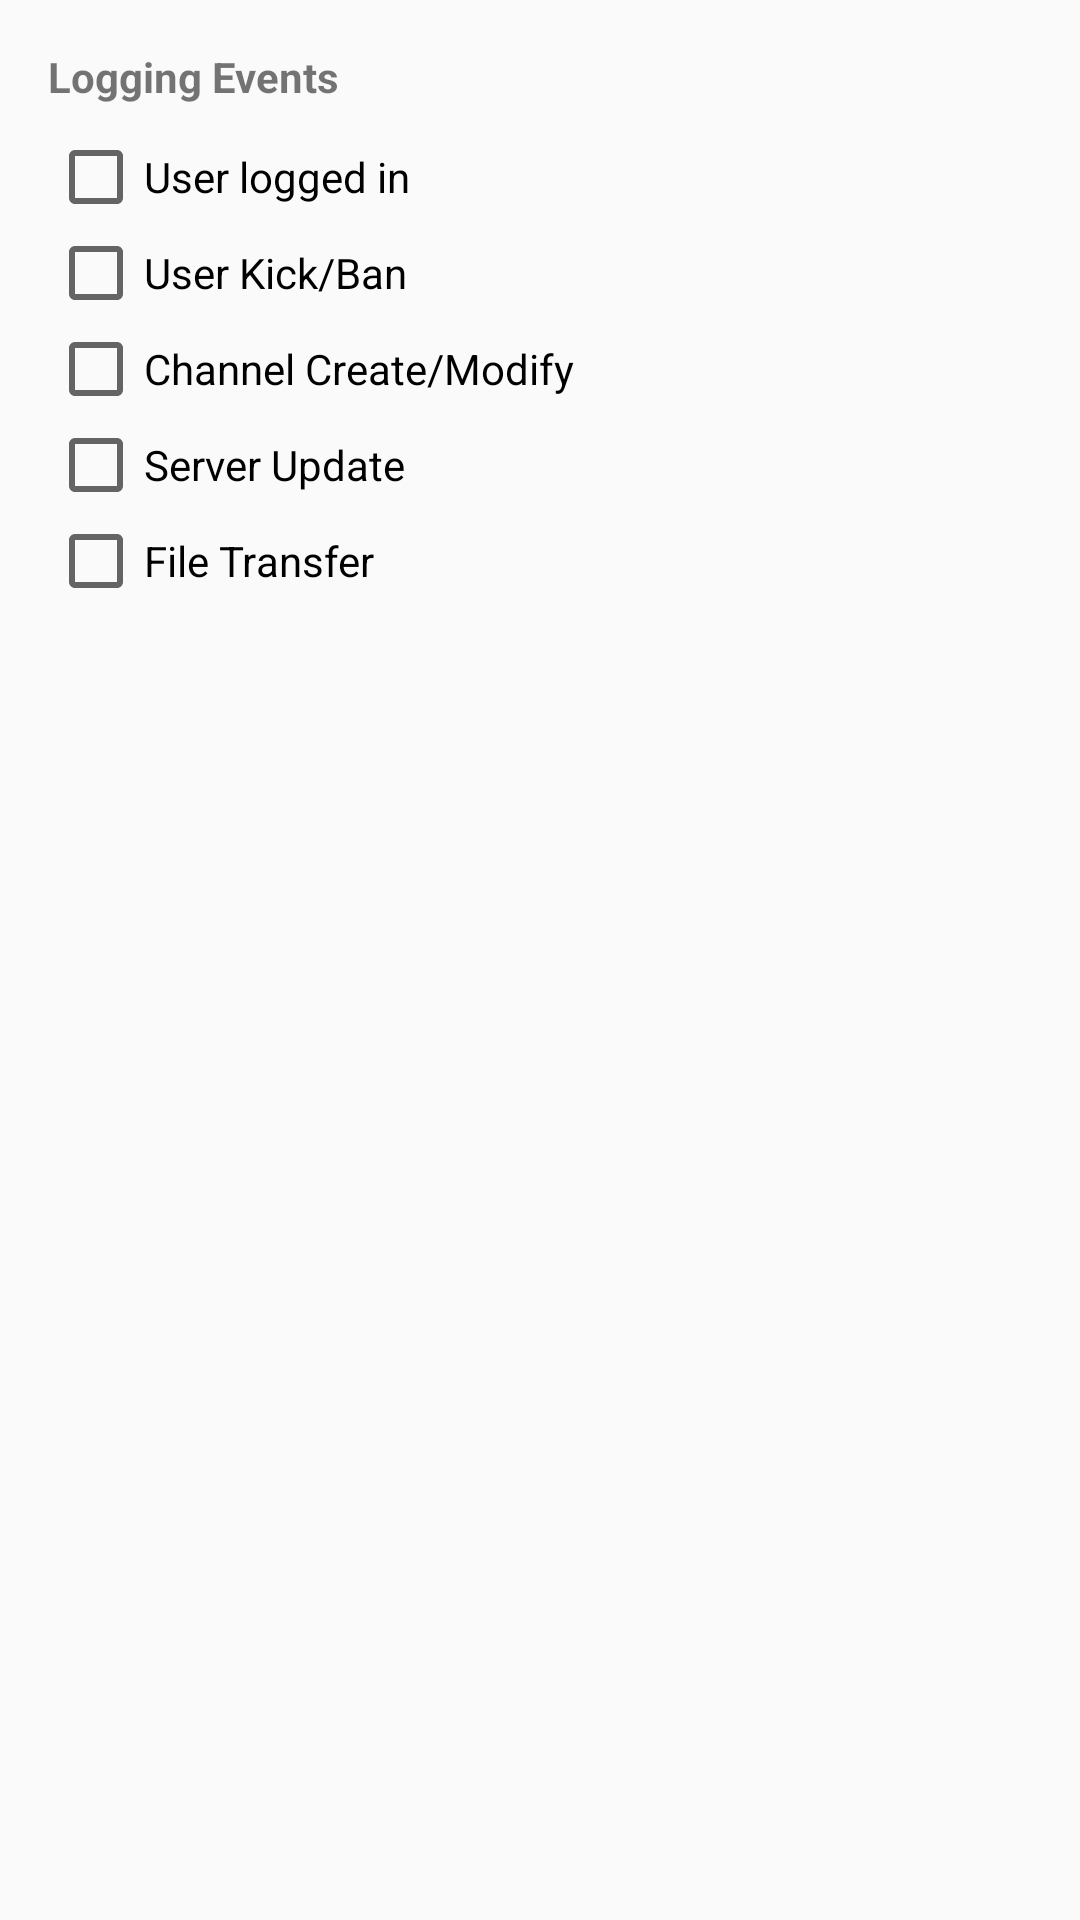

Android layout source for this screen:
<!-- AndroidManifest.xml: application theme AppTheme -->
<!-- res/layout/fragment_server_prop_logging.xml -->
<?xml version="1.0" encoding="utf-8"?>
<ScrollView xmlns:android="http://schemas.android.com/apk/res/android"
    android:layout_width="match_parent"
    android:layout_height="match_parent"
    android:padding="16dp">

    <LinearLayout
        android:layout_width="match_parent"
        android:layout_height="wrap_content"
        android:orientation="vertical">

        <TextView
            android:layout_width="match_parent"
            android:layout_height="wrap_content"
            android:text="@string/tab_logging_events"
            android:textStyle="bold"
            android:paddingBottom="8dp" />

        <CheckBox
            android:id="@+id/chk_log_user_login"
            android:layout_width="match_parent"
            android:layout_height="wrap_content"
            android:text="@string/log_user_login" />
        <CheckBox
            android:id="@+id/chk_log_user_kick"
            android:layout_width="match_parent"
            android:layout_height="wrap_content"
            android:text="@string/log_user_kick" />
        <CheckBox
            android:id="@+id/chk_log_channel_create"
            android:layout_width="match_parent"
            android:layout_height="wrap_content"
            android:text="@string/log_channel_create" />
        <CheckBox
            android:id="@+id/chk_log_server_update"
            android:layout_width="match_parent"
            android:layout_height="wrap_content"
            android:text="@string/log_server_update" />
        <CheckBox
            android:id="@+id/chk_log_file_transfer"
            android:layout_width="match_parent"
            android:layout_height="wrap_content"
            android:text="@string/log_file_transfer" />

    </LinearLayout>
</ScrollView>
<!-- resources referenced by this layout -->
<resources>
  <string name="log_channel_create">Channel Create/Modify</string>
  <string name="log_file_transfer">File Transfer</string>
  <string name="log_server_update">Server Update</string>
  <string name="log_user_kick">User Kick/Ban</string>
  <string name="log_user_login">User logged in</string>
  <string name="tab_logging_events">Logging Events</string>
  <style name="AppTheme" parent="Theme.AppCompat.DayNight" />
</resources>
